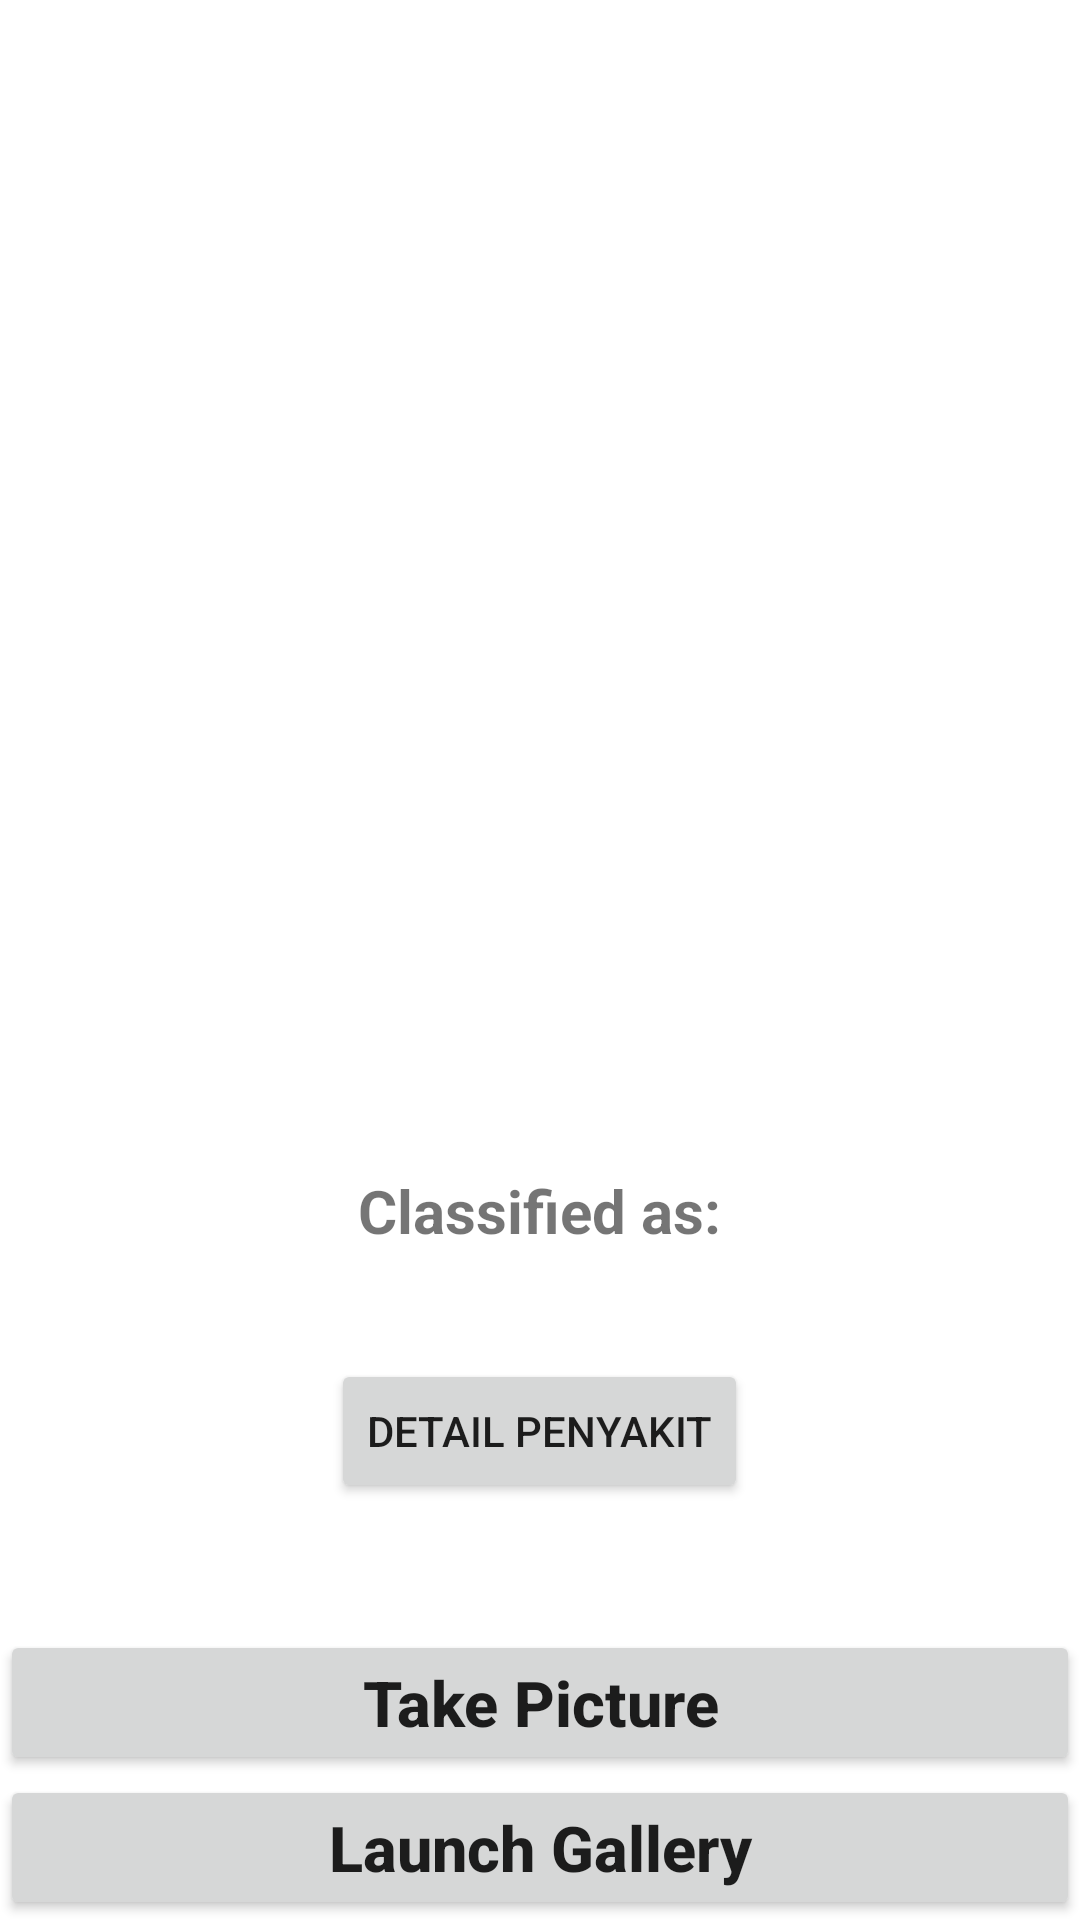

Android layout source for this screen:
<!-- AndroidManifest.xml: application theme Theme.MLWithTensorFlowLite -->
<!-- res/layout/activity_main.xml -->
<?xml version="1.0" encoding="utf-8"?>
<RelativeLayout xmlns:android="http://schemas.android.com/apk/res/android"
    xmlns:tools="http://schemas.android.com/tools"
    android:layout_width="match_parent"
    android:layout_height="match_parent"
    tools:context=".MainActivity">

    <Button
        android:layout_width="match_parent"
        android:layout_height="wrap_content"
        android:layout_centerInParent="true"
        android:id="@+id/button"
        android:text="Take Picture"
        android:textAllCaps="false"
        android:layout_above="@id/button2"
        android:textSize="21sp"
        android:textStyle="bold"
        />
    <Button
        android:layout_width="match_parent"
        android:layout_height="wrap_content"
        android:layout_centerInParent="true"
        android:id="@+id/button2"
        android:text="Launch Gallery"
        android:textAllCaps="false"
        android:layout_alignParentBottom="true"
        android:textSize="21sp"
        android:textStyle="bold"
        />
    <ImageView
        android:layout_width="370sp"
        android:layout_height="370sp"
        android:layout_centerHorizontal="true"
        android:id="@+id/imageView"
        android:layout_marginTop="10sp"
        />
    <TextView
        android:layout_width="wrap_content"
        android:layout_height="wrap_content"
        android:layout_centerHorizontal="true"
        android:text="Classified as:"
        android:textStyle="bold"
        android:textSize="20sp"
        android:id="@+id/classified"
        android:layout_below="@+id/imageView"
        android:layout_marginTop="10sp"
        />
    <TextView
        android:layout_width="wrap_content"
        android:layout_height="wrap_content"
        android:layout_centerHorizontal="true"
        android:text=""
        android:textColor="#C30000"
        android:textStyle="bold"
        android:textSize="27sp"
        android:id="@+id/result"
        android:layout_below="@+id/classified"
        />

    <Button
        android:layout_width="wrap_content"
        android:layout_height="wrap_content"
        android:id="@+id/btn_detail"
        android:layout_below="@id/result"
        android:layout_centerHorizontal="true"
        android:text="Detail Penyakit"/>

</RelativeLayout>
<!-- resources referenced by this layout -->
<resources>
  <style name="Theme.MLWithTensorFlowLite" parent="Theme.MaterialComponents.DayNight.DarkActionBar">
          
          <item name="colorPrimary">#DE3163</item>
          <item name="colorPrimaryVariant">#DE3163</item>
          <item name="colorOnPrimary">@color/white</item>
          
          <item name="colorSecondary">@color/teal_200</item>
          <item name="colorSecondaryVariant">@color/teal_700</item>
          <item name="colorOnSecondary">@color/black</item>
          
          <item name="android:statusBarColor" tools:targetApi="l">?attr/colorPrimaryVariant</item>
          
      </style>
  <color name="white">#FFFFFFFF</color>
  <color name="teal_200">#FF03DAC5</color>
  <color name="teal_700">#FF018786</color>
  <color name="black">#FF000000</color>
</resources>
